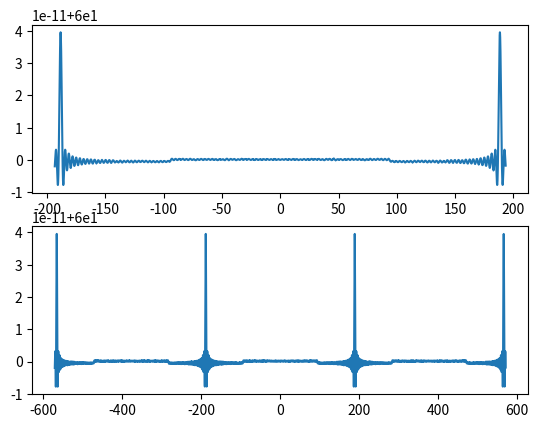

Here is the Python script that generated this plot:
import numpy as np 
import matplotlib.pyplot as plt

pi = np.pi
#f_m is the highest frequency in the original analog signal 
f_m = 30
omega_m = 2*pi*f_m
#F_T=1/T
F_T = 2*f_m


# t is the range of time, in which the analog signal is considered (Thus the analog singal is limimted in time, but unlimited in frequency) 
t = np.arange(-1,2,1/F_T)
#continuous angular frequency after DTFT
omega  =  np.arange(-omega_m-5,omega_m+5,0.05)
Gp = np.zeros(len(omega))
# analog signal  page 51 
x = np.sin(omega_m *t)/(pi*t)

for index ,element in enumerate(omega): 
    y = np.dot(x,np.exp(-1j*element*t))
    Gp[index]=y

plt.subplot(2,1,1)
plt.plot(omega,Gp)
plt.subplot(2,1,2)
omega  =  np.arange(-3*omega_m-5,3*omega_m+5,0.05)
Gp = np.zeros(len(omega))
# analog signal  page 51 
x = np.sin(omega_m *t)/(pi*t)

for index ,element in enumerate(omega): 
    y = np.dot(x,np.exp(-1j*element*t))
    Gp[index]=y
plt.plot(omega,Gp)
#p148 D/A
#hold
'''

plt.subplot(3,1,1)
plt.plot(t,x)
plt.subplot(3,1,2)
fs1=30
#t1=np.arange(0,(1/freq)+1/fs,1/fs1)

x1=np.sin(pi*fs1*t)/(pi*fs1*t)
plt.plot(t,x1)
plt.stem(t,x1)

plt.subplot(3,1,3)

n = len(x1)
k = np.arange(n)
T=n/fs1
frq = k*T
yf=fft(x1)
plt.plot(2*pi*frq,np.abs(yf))
plt.show()
'''